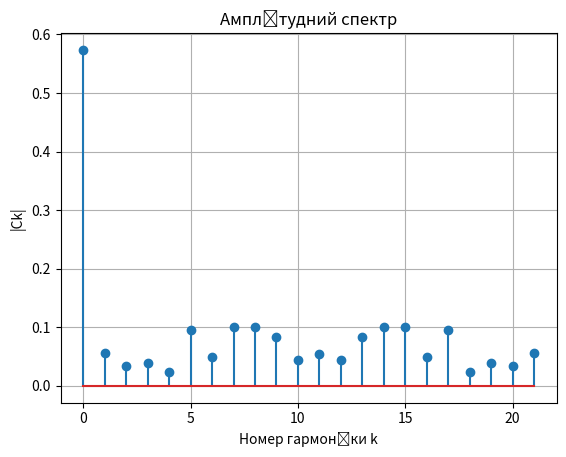
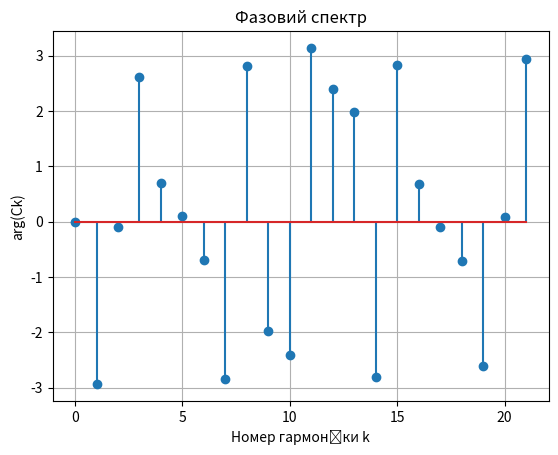

Write Python code to recreate these figures, in order.
import numpy as np
import matplotlib.pyplot as plt
import time


# Функція для генерації вхідного сигналу
def generate_signal(N):
    return np.random.random(N)


# Функція для обчислення одного члена ДПФ у тригонометричній формі
def dft_single_k(f, k, N):
    Ak = 0
    Bk = 0
    for i in range(N):
        Ak += f[i] * np.cos(2 * np.pi * k * i / N)
        Bk -= f[i] * np.sin(2 * np.pi * k * i / N)
    Ak /= N
    Bk /= N
    return Ak, Bk


# Функція для обчислення ДПФ
def dft(f):
    N = len(f)
    Ck = np.zeros(N, dtype=complex)
    for k in range(N):
        Ak, Bk = dft_single_k(f, k, N)
        Ck[k] = Ak + 1j * Bk
    return Ck


# Функція для побудови графіків спектра амплітуд та фаз
def plot_spectrum(Ck):
    N = len(Ck)
    k_vals = np.arange(N)

    amplitude_spectrum = np.abs(Ck)
    phase_spectrum = np.angle(Ck)

    # Графік амплітудного спектра
    plt.figure()
    plt.stem(k_vals, amplitude_spectrum)
    plt.title("Амплітудний спектр")
    plt.xlabel("Номер гармоніки k")
    plt.ylabel("|Ck|")
    plt.grid(True)

    # Графік фазового спектра
    plt.figure()
    plt.stem(k_vals, phase_spectrum)
    plt.title("Фазовий спектр")
    plt.xlabel("Номер гармоніки k")
    plt.ylabel("arg(Ck)")
    plt.grid(True)

    plt.show()


# Функція для обчислення часу виконання та кількості операцій
def calculate_time_and_operations(f):
    N = len(f)
    start_time = time.time()

    num_multiplications = 0
    num_additions = 0

    # Обчислення коефіцієнтів
    for k in range(N):
        Ak, Bk = 0, 0
        for i in range(N):
            Ak += f[i] * np.cos(2 * np.pi * k * i / N)
            Bk -= f[i] * np.sin(2 * np.pi * k * i / N)
            num_multiplications += 2
            num_additions += 2

    time_taken = time.time() - start_time
    return time_taken, num_multiplications, num_additions


def main():
    n = 12
    N = 10 + n

    f = generate_signal(N)
    print(f"Вхідний сигнал: {f}")

    Ck = dft(f)

    print("\nКоефіцієнти Фур'є (Ck):")
    for k in range(N):
        print(f"C{k} = {Ck[k]}")

    time_taken, num_multiplications, num_additions = calculate_time_and_operations(f)
    print(f"\nЧас обчислення: {time_taken:.6f} секунд")
    print(f"Кількість множень: {num_multiplications}")
    print(f"Кількість додавань: {num_additions}")

    plot_spectrum(Ck)


if __name__ == "__main__":
    main()
